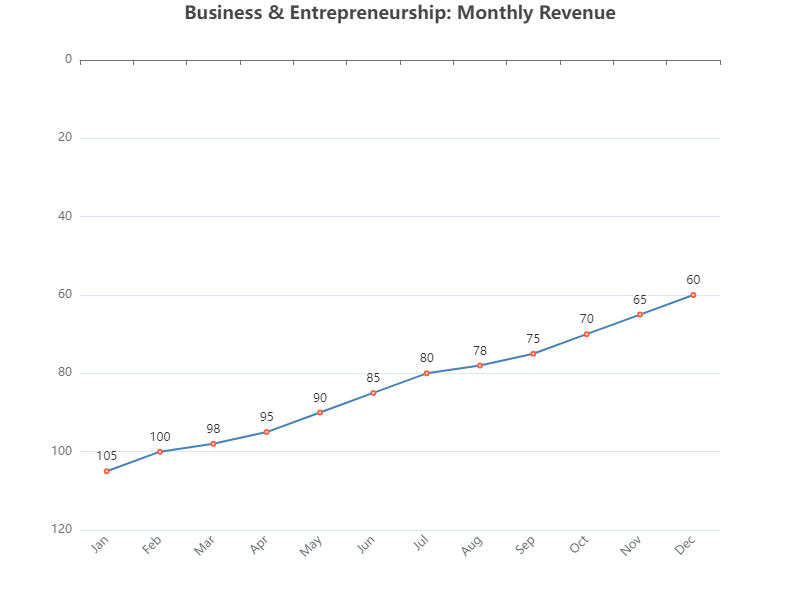

The table this chart was drawn from, first rows:
Month, Revenue
Jan, 105
Feb, 100
Mar, 98
Apr, 95
May, 90
Jun, 85
Jul, 80
Aug, 78
Sep, 75
Oct, 70
Nov, 65
Dec, 60
